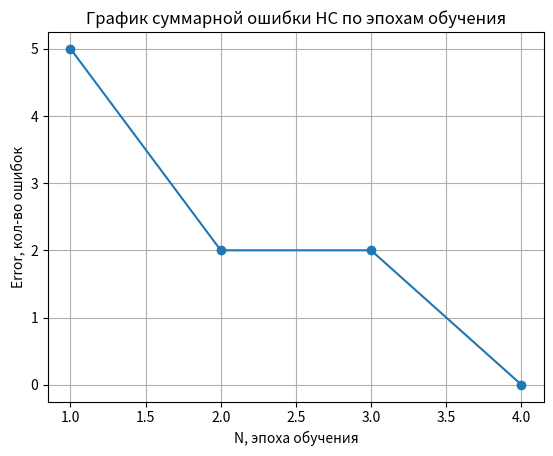

Here is the Python script that generated this plot:
import numpy as np
import matplotlib.pyplot as plt

class Lab_4:
    def __init__(self, var):
        self.var = var
        self.n = 0.1
        self.n_it = 100
        self.N = 0
        self.Error = np.array([], int)

    def Fun(self, x1, x2, x3, x4):
        if self.var == 2:  # Аня
            return (((not (x3)) or x4) and (not (x1))) or x2
        if self.var == 9:  # Андрей
            return (x1 or x2 or x3) and (x2 or x3 or x4)

    def Boolean(self):
        self.mass = np.zeros((16, 5), dtype=np.int32)
        self.mass0 = np.empty((0, 4), int)
        self.mass1 = np.empty((0, 4), int)

        for i in range(16):
            b = str(bin(i)[2:])
            while len(b) < 4:
                b = '0' + b
            for j in range(4):
                self.mass[i][j] = b[j]
            self.mass[i][4] = self.Fun(self.mass[i][0], self.mass[i][1], self.mass[i][2], self.mass[i][3])
            if self.mass[i][4] == 0:
                self.mass0 = np.vstack((self.mass0, self.mass[i][:-1]))
            else:
                self.mass1 = np.vstack((self.mass1, self.mass[i][:-1]))
        if len(self.mass0) <= len(self.mass1):
            self.mass_C = self.mass0
        else:
            self.mass_C = self.mass1
        self.mass_X = np.delete(self.mass, -1, axis=1)
        self.v = np.zeros(len(self.mass_C) + 1)
        self.y_pr = np.zeros(len(self.mass_X), dtype=np.int32)
        self.y_t = self.mass[:, 4]
        self.fi = np.zeros(len(self.mass_C), dtype=np.int32)

        print(f"Массив X полный: \n{self.mass}\n")
        print(f"Массив C: \n{self.mass_C}\n")
        print(f"Массив X: \n{self.mass_X}\n")
        return self

    def Gauss_RBF_FA(self, X):  # ФА гаусова фи
        fi_J_x = []
        for i in self.mass_C:
            fi_J_x.append(np.exp(-np.sum((X - i) ** 2)))
        return fi_J_x

    def dot_net(self, X):  # скалярное перемножение
        return np.dot(X, self.v[1:]) + self.v[0]

    def Net(self):
        self.Boolean()
        self.errors_ = []
        report = []
        print(self.mass_X.shape)
        for _ in range(self.n_it):
            errors = 0
            for xi, target in zip(self.mass_X, self.y_t):
                fi_J_x = np.array(self.Gauss_RBF_FA(xi))
                predict = self.dot_net(fi_J_x)
                update = self.n * (target - (1 if predict >= 0 else 0))
                self.v[1:] += update * fi_J_x
                self.v[0] += update
                errors += int((update != 0))
            report.append([np.round(self.v, 3), errors])
            self.errors_.append(errors)
            if errors == 0:
                break
        return self


    def Paint(self):
        plt.title(f"График суммарной ошибки НС по эпохам обучения")
        plt.xlabel("N, эпоха обучения")
        plt.ylabel("Error, кол-во ошибок")
        plt.grid()
        plt.plot(range(1, len(Work.errors_) + 1), Work.errors_, marker='o')
        plt.show()

# ----------------------------------------
# Запуск программы
# ----------------------------------------
if __name__ == "__main__":
    Work = Lab_4(9)  # var, method
    Work.Net()
    print(Work.errors_)

    for xi, target in zip(Work.mass_X, Work.y_t):
        print(f"pr = {1 if Work.dot_net(Work.Gauss_RBF_FA(xi)) >= 0 else 0}, "
              f"t = {target}")
    print(f"\nВеса:"
          f"\n{Work.v}")
    Work.Paint()


# ----------------------------------------
